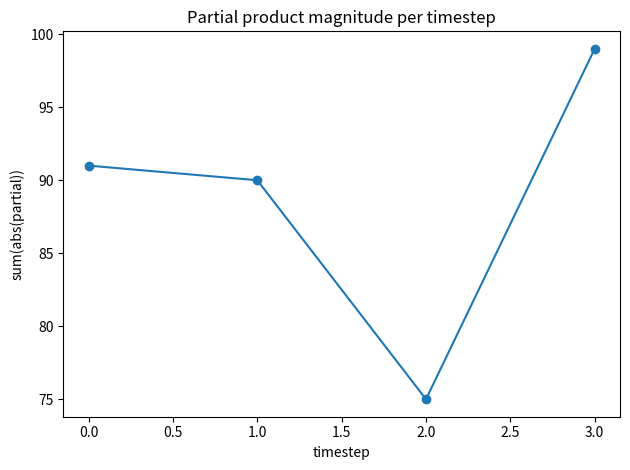

Python code for this plot: (Note: this script raises an exception after producing the figure.)
import numpy as np
import matplotlib.pyplot as plt

def mac_array_multiply(A, B):
    # A: m x k, B: k x n -> C: m x n
    m, k = A.shape
    k2, n = B.shape
    assert k == k2
    C = np.zeros((m, n))
    # simplified systolic-like schedule: compute C by outer products using small array
    # For demonstration, simulate a 2x2 MAC array computing partial sums with timestep trace
    trace = []
    # naive multiplication but record which MACs would operate at each step
    for t in range(k):
        # At step t, multiply column t of A with row t of B
        a_col = A[:, t].reshape(m,1)  # m x 1
        b_row = B[t, :].reshape(1, n) # 1 x n
        # outer product gives m x n partial product
        partial = a_col @ b_row
        C += partial
        trace.append(partial.copy())
    return C, trace

def plot_trace(trace):
    # plot sum of abs(partial) per timestep as a simple visualization
    sums = [np.sum(np.abs(t)) for t in trace]
    plt.figure()
    plt.plot(sums, marker='o')
    plt.title("Partial product magnitude per timestep")
    plt.xlabel("timestep")
    plt.ylabel("sum(abs(partial))")
    plt.tight_layout()
    plt.savefig("../results/mac_array_trace.png")
    plt.show()

def example():
    np.random.seed(1)
    A = np.random.randint(-4,5,(4,4))
    B = np.random.randint(-4,5,(4,4))
    C, trace = mac_array_multiply(A,B)
    print("A:\n", A)
    print("B:\n", B)
    print("C (A@B):\n", C)
    plot_trace(trace)

if __name__ == "__main__":
    example()
